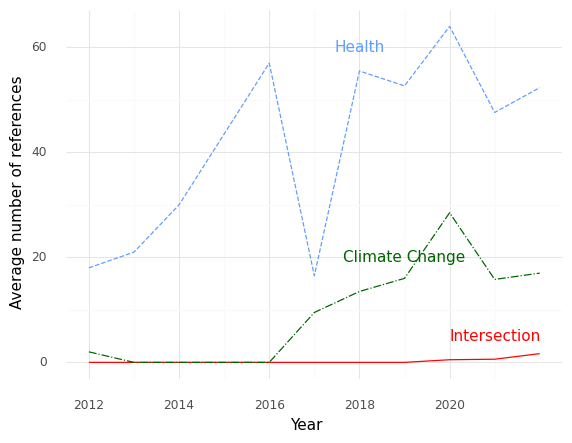

Values plotted in this chart, from the file beside it:
, Year, intersection, health, climate
0, 2012, 0.0, 18.0, 2.0
1, 2013, 0.0, 21.0, 0.0
2, 2014, 0.0, 30.0, 0.0
3, 2016, 0.0, 57.0, 0.0
4, 2017, 0.0, 16.5, 9.5
5, 2018, 0.0, 55.5, 13.5
6, 2019, 0.0, 52.67, 16.0
7, 2020, 0.5, 64.0, 28.5
8, 2021, 0.6, 47.6, 15.8
9, 2022, 1.667, 52.33, 17.0
